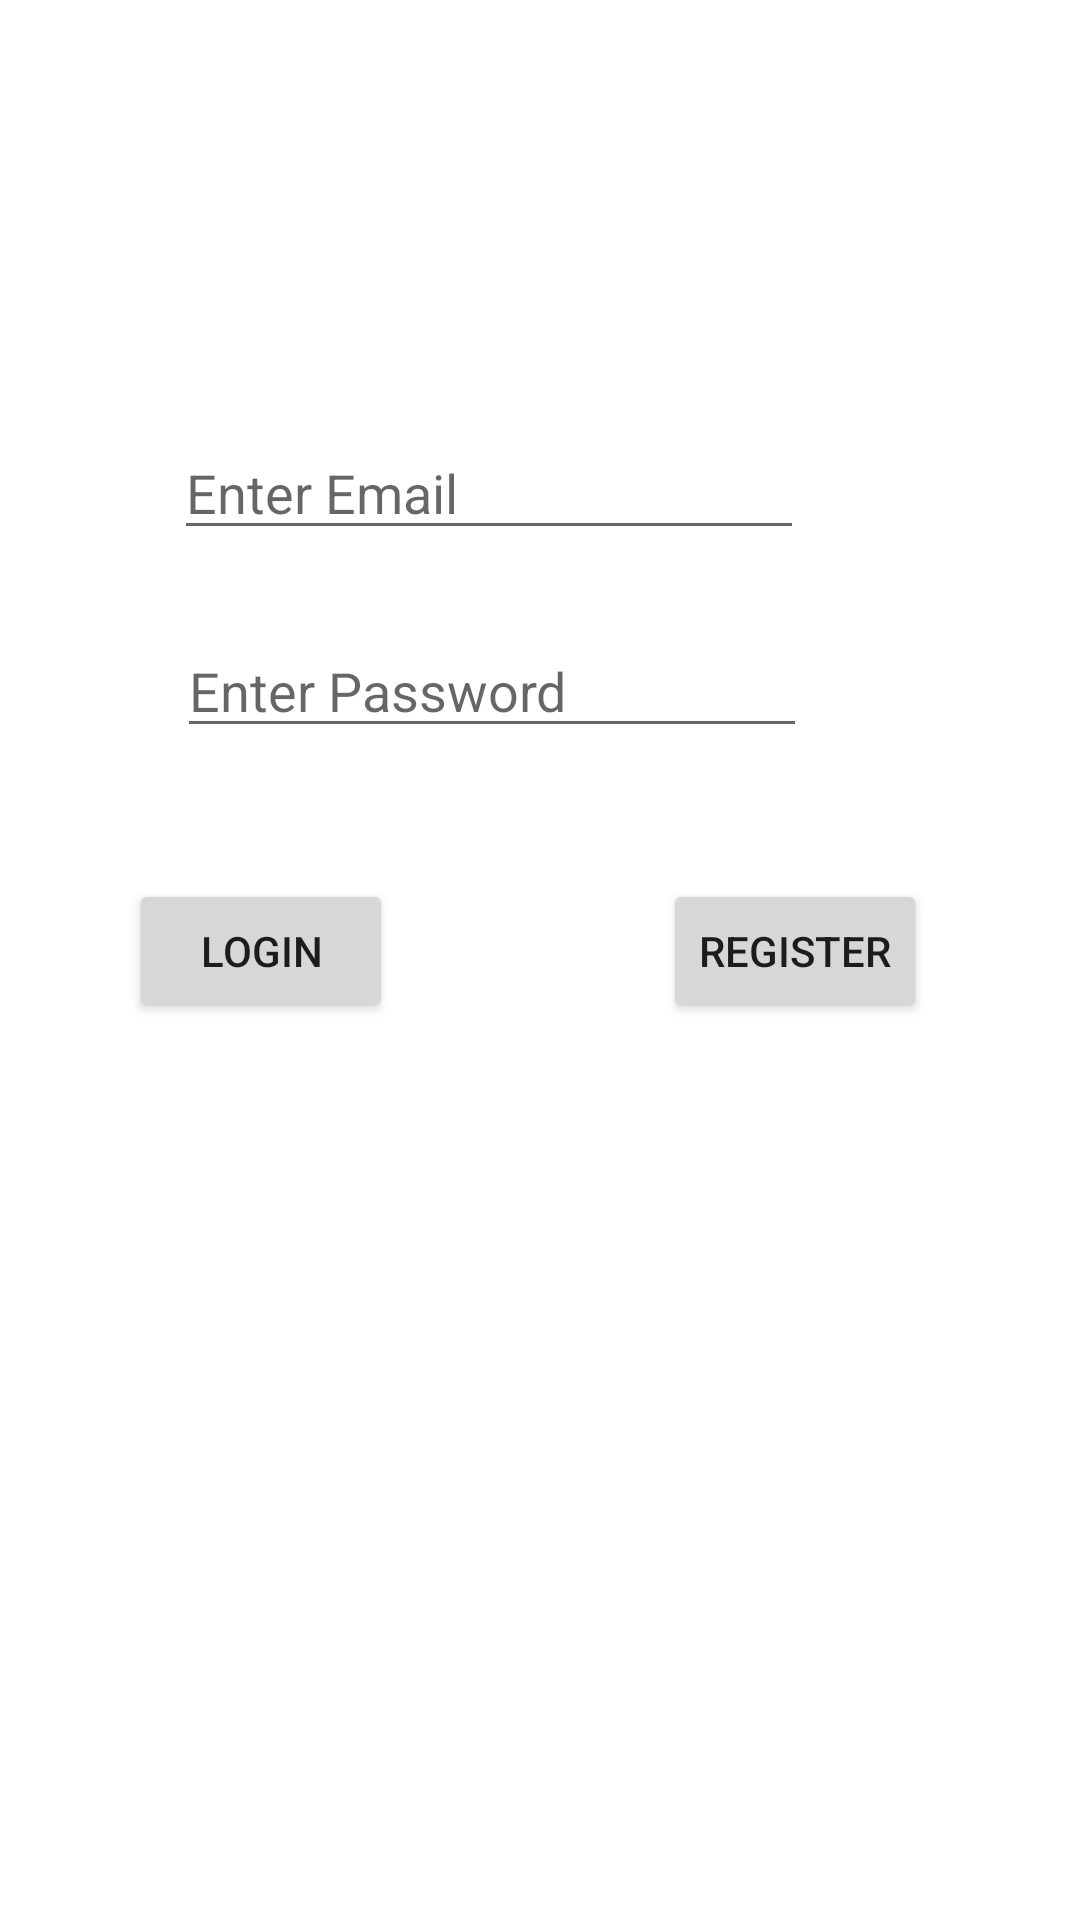

This screen was rendered from an Android layout file. Write that file and the resources it references.
<!-- AndroidManifest.xml: application theme Theme.KeithAndroid -->
<!-- res/layout/activity_main.xml -->
<?xml version="1.0" encoding="utf-8"?>
<RelativeLayout xmlns:android="http://schemas.android.com/apk/res/android"
    xmlns:app="http://schemas.android.com/apk/res-auto"
    xmlns:tools="http://schemas.android.com/tools"
    android:layout_width="match_parent"
    android:layout_height="match_parent"
    tools:context=".MainActivity">

    <EditText
        android:id="@+id/login_email"
        android:layout_width="wrap_content"
        android:layout_height="wrap_content"
        android:layout_alignParentTop="true"
        android:layout_alignParentEnd="true"
        android:layout_marginTop="142dp"
        android:layout_marginEnd="92dp"
        android:ems="10"
        android:hint="Enter Email"
        android:inputType="textEmailAddress" />

    <EditText
        android:id="@+id/login_password"
        android:layout_width="wrap_content"
        android:layout_height="wrap_content"
        android:layout_alignParentTop="true"
        android:layout_alignParentEnd="true"
        android:layout_centerHorizontal="true"
        android:layout_marginTop="208dp"
        android:layout_marginEnd="91dp"
        android:ems="10"
        android:hint="Enter Password"
        android:inputType="numberPassword" />

    <Button
        android:id="@+id/login_loginbtn"
        android:layout_width="wrap_content"
        android:layout_height="wrap_content"
        android:layout_alignParentStart="true"
        android:layout_alignParentTop="true"
        android:layout_marginStart="43dp"
        android:layout_marginTop="293dp"
        android:text="login" />

    <Button
        android:id="@+id/login_registerbtn"
        android:layout_width="wrap_content"
        android:layout_height="wrap_content"
        android:layout_alignParentTop="true"
        android:layout_alignParentEnd="true"
        android:layout_marginTop="293dp"
        android:layout_marginEnd="51dp"
        android:text="register" />
</RelativeLayout>
<!-- resources referenced by this layout -->
<resources>
  <style name="Theme.KeithAndroid" parent="Theme.MaterialComponents.DayNight.DarkActionBar">
          
          <item name="colorPrimary">@color/purple_500</item>
          <item name="colorPrimaryVariant">@color/purple_700</item>
          <item name="colorOnPrimary">@color/white</item>
          
          <item name="colorSecondary">@color/teal_200</item>
          <item name="colorSecondaryVariant">@color/teal_700</item>
          <item name="colorOnSecondary">@color/black</item>
          
          <item name="android:statusBarColor">?attr/colorPrimaryVariant</item>
          
      </style>
  <!-- not gathered from this repository: default colours our renderer supplied (Android Studio template values) -->
  <color name="purple_500">#FF6200EE</color>
  <color name="purple_700">#FF3700B3</color>
  <color name="teal_200">#FF03DAC5</color>
  <color name="teal_700">#FF018786</color>
  <color name="black">#FF000000</color>
  <color name="white">#FFFFFFFF</color>
</resources>
